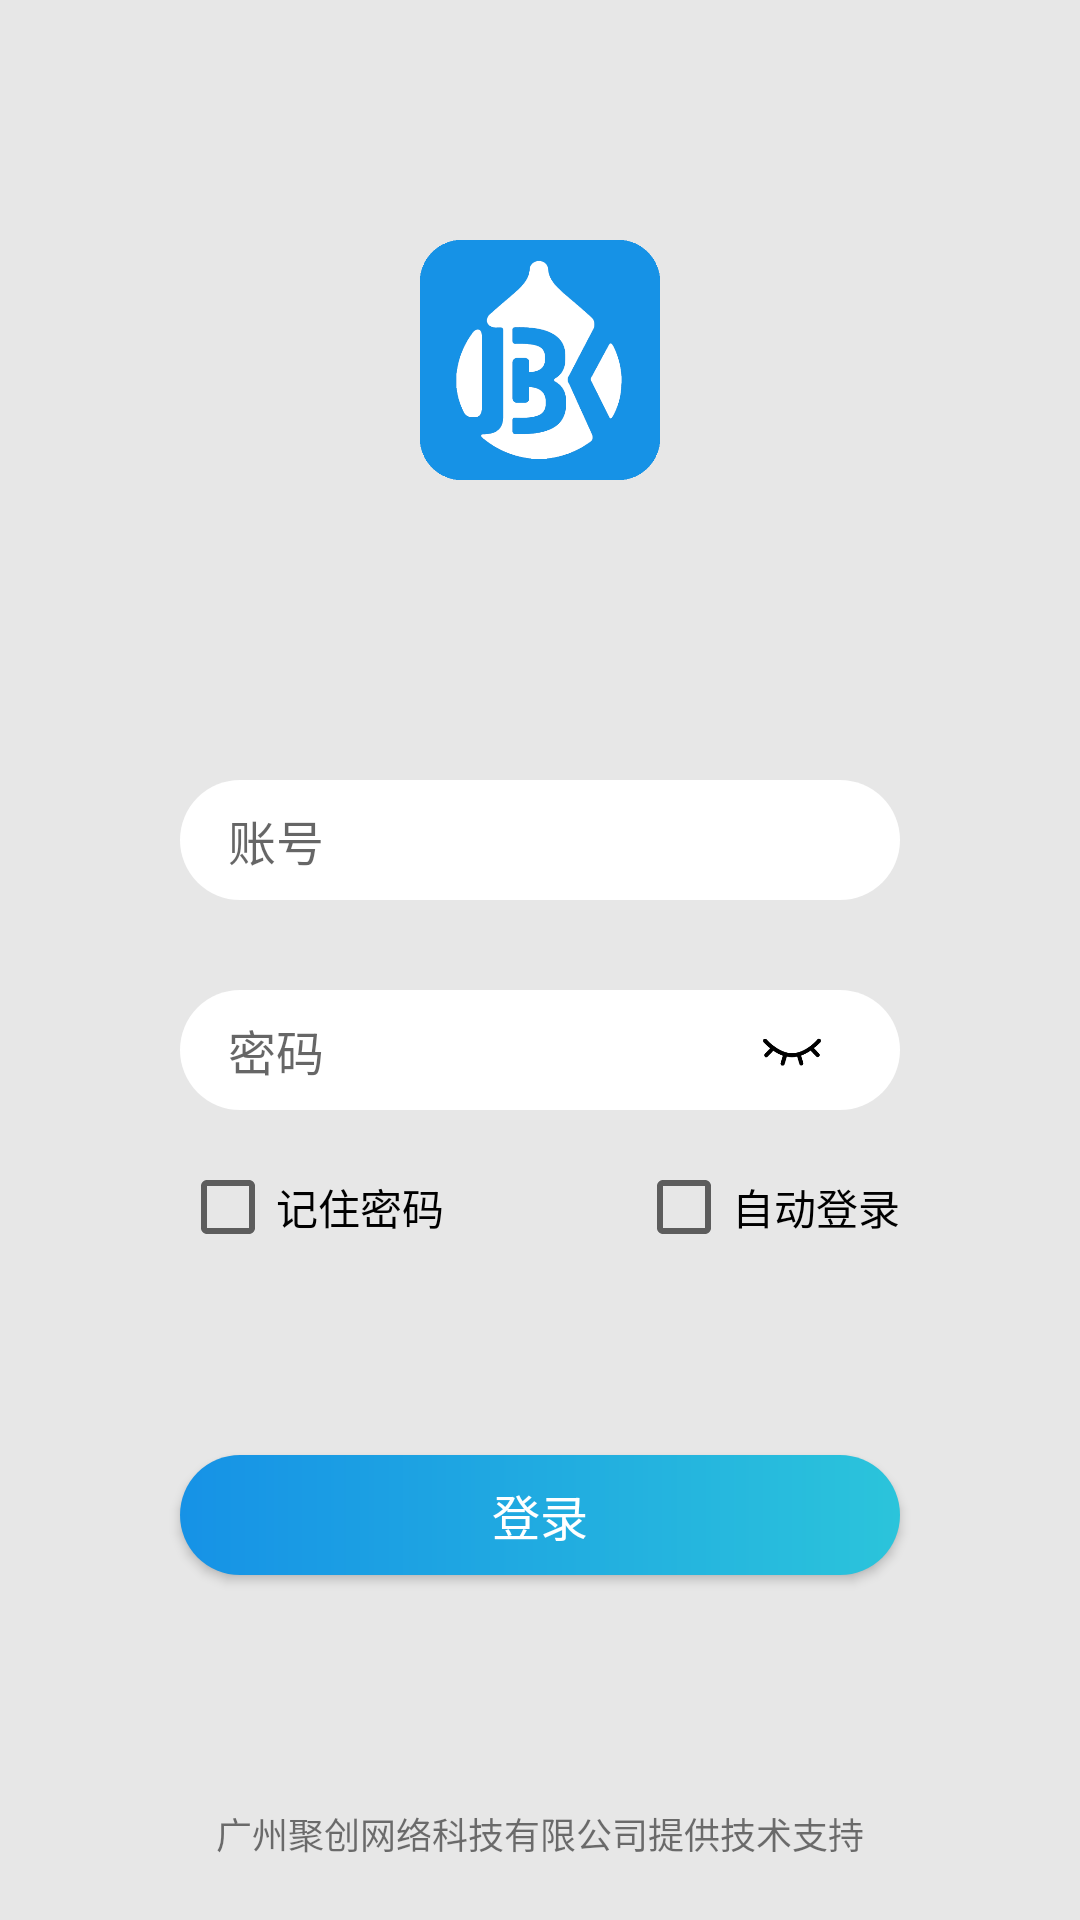

Here is an Android app screen rendered from its layout file. Give the layout XML and the strings, colors and styles it references.
<!-- AndroidManifest.xml: application theme AppTheme -->
<!-- res/layout/activity_login.xml -->
<?xml version="1.0" encoding="utf-8"?>
<LinearLayout xmlns:android="http://schemas.android.com/apk/res/android"
    xmlns:app="http://schemas.android.com/apk/res-auto"
    xmlns:tools="http://schemas.android.com/tools"
    android:layout_width="match_parent"
    android:layout_height="match_parent"
    android:orientation="vertical"
    tools:context="com.jc.pda.activity.LoginActivity">

    <LinearLayout
        android:layout_width="match_parent"
        android:layout_height="0dp"
        android:layout_weight="3"
        android:gravity="center"
        android:orientation="vertical">

        <ImageView
            android:layout_width="80dp"
            android:layout_height="80dp"
            android:src="@mipmap/logo" />

    </LinearLayout>

    <LinearLayout
        android:layout_width="match_parent"
        android:layout_height="0dp"
        android:layout_weight="5"
        android:orientation="vertical">

        <LinearLayout
            android:layout_width="match_parent"
            android:layout_height="40dp"
            android:layout_marginLeft="60dp"
            android:layout_marginRight="60dp"
            android:layout_marginTop="20dp"
            android:background="@drawable/login_user_pwd"
            android:focusable="true"
            android:focusableInTouchMode="true"
            android:orientation="horizontal"
            android:paddingLeft="16dp"
            android:paddingRight="16dp">

            <EditText
                android:id="@+id/et_login_user"
                android:layout_width="match_parent"
                android:layout_height="match_parent"
                android:background="@null"
                android:gravity="center_vertical"
                android:hint="账号"
                android:inputType="text"
                android:lines="1"
                android:textSize="16sp" />

        </LinearLayout>

        <LinearLayout
            android:layout_width="match_parent"
            android:layout_height="40dp"
            android:layout_marginLeft="60dp"
            android:layout_marginRight="60dp"
            android:layout_marginTop="30dp"
            android:background="@drawable/login_user_pwd"
            android:focusable="true"
            android:focusableInTouchMode="true"
            android:orientation="horizontal"
            android:paddingLeft="16dp"
            android:paddingRight="16dp">

            <EditText
                android:id="@+id/et_login_pwd"
                android:layout_width="0dp"
                android:layout_height="match_parent"
                android:layout_weight="1"
                android:background="@null"
                android:gravity="center_vertical"
                android:hint="密码"
                android:inputType="textPassword"
                android:lines="1"
                android:textSize="16sp" />

            <ImageView
                android:id="@+id/iv_login_pwd_setting"
                android:layout_width="40dp"
                android:layout_height="40dp"
                android:layout_gravity="center_vertical"
                android:padding="10dp"
                android:src="@mipmap/login_pwd_eye_close" />

        </LinearLayout>

        <RelativeLayout
            android:layout_width="match_parent"
            android:layout_height="45dp"
            android:layout_marginTop="10dp"
            android:layout_marginLeft="60dp"
            android:layout_marginRight="60dp">

            <CheckBox
                android:id="@+id/cb_login_remenber_pwd"
                android:layout_width="wrap_content"
                android:layout_height="match_parent"
                android:textColor="@drawable/check_text_selector"
                android:checked="false"
                android:text="记住密码"/>

            <CheckBox
                android:id="@+id/cb_login_auto_login"
                android:layout_width="wrap_content"
                android:layout_height="match_parent"
                android:layout_alignParentRight="true"
                android:textColor="@drawable/check_text_selector"
                android:checked="false"
                android:text="自动登录"/>

        </RelativeLayout>

        <Button
            android:id="@+id/btn_login_submit"
            android:layout_width="match_parent"
            android:layout_height="40dp"
            android:layout_marginLeft="60dp"
            android:layout_marginRight="60dp"
            android:layout_marginTop="60dp"
            android:background="@drawable/login_submit"
            android:gravity="center"
            android:text="登录"
            android:textColor="@color/white"
            android:textSize="16sp"
            android:textStyle="normal" />

        <RelativeLayout
            android:layout_width="match_parent"
            android:layout_height="0dp"
            android:layout_weight="1">


            <TextView
                android:layout_width="match_parent"
                android:layout_height="wrap_content"
                android:layout_alignParentBottom="true"
                android:layout_weight="1"
                android:gravity="center_horizontal"
                android:paddingBottom="20dp"
                android:text="广州聚创网络科技有限公司提供技术支持"
                android:textSize="12sp" />
        </RelativeLayout>


    </LinearLayout>

</LinearLayout>
<!-- resources referenced by this layout -->
<resources>
  <color name="white">#ffffff</color>
  <!-- drawable check_text_selector (drawable) -->
  <?xml version="1.0" encoding="utf-8"?>
  <selector xmlns:android="http://schemas.android.com/apk/res/android" >
      <item android:state_checked="true" android:color="@color/colorAccent"></item>
      <item android:color="@color/black"></item>
  
  </selector>
  <!-- drawable login_submit (drawable) -->
  <?xml version="1.0" encoding="utf-8"?>
  <shape xmlns:android="http://schemas.android.com/apk/res/android">
      <solid android:color="@color/white"></solid>
      <corners
          android:radius="60dp"
          ></corners>
  
      <gradient
          android:angle="0"
          android:startColor="@color/login_submit_start"
          android:endColor="@color/login_submit_end"
          android:type="linear" />
  
  </shape>
  <!-- drawable login_user_pwd (drawable) -->
  <?xml version="1.0" encoding="utf-8"?>
  <shape xmlns:android="http://schemas.android.com/apk/res/android">
      <solid android:color="@color/white"></solid>
      <corners
          android:radius="60dp"
          ></corners>
      <padding
          android:bottom="2dp"
          android:top="2dp"
          android:right="2dp"
          android:left="2dp"></padding>
      
  </shape>
  <!-- mipmap login_pwd_eye_close: png bitmap (mipmap-xxxhdpi, 2138 bytes) -->
  <!-- mipmap logo: png bitmap (mipmap-xxxhdpi, 36286 bytes) -->
  <style name="AppTheme" parent="Theme.AppCompat.Light.NoActionBar">
          
          <item name="colorPrimary">@color/colorPrimary</item>
          <item name="colorPrimaryDark">@color/colorPrimaryDark</item>
          <item name="colorAccent">@color/colorAccent</item>
          <item name="android:windowBackground">@color/windowBackground</item>
      </style>
  <color name="colorAccent">#1692e6</color>
  <color name="black">#000000</color>
  <color name="login_submit_start">#1692e6</color>
  <color name="login_submit_end">#2bc4db</color>
  <color name="colorPrimary">#1692e6</color>
  <color name="colorPrimaryDark">#1692e6</color>
  <color name="windowBackground">#e7e7e7</color>
</resources>
